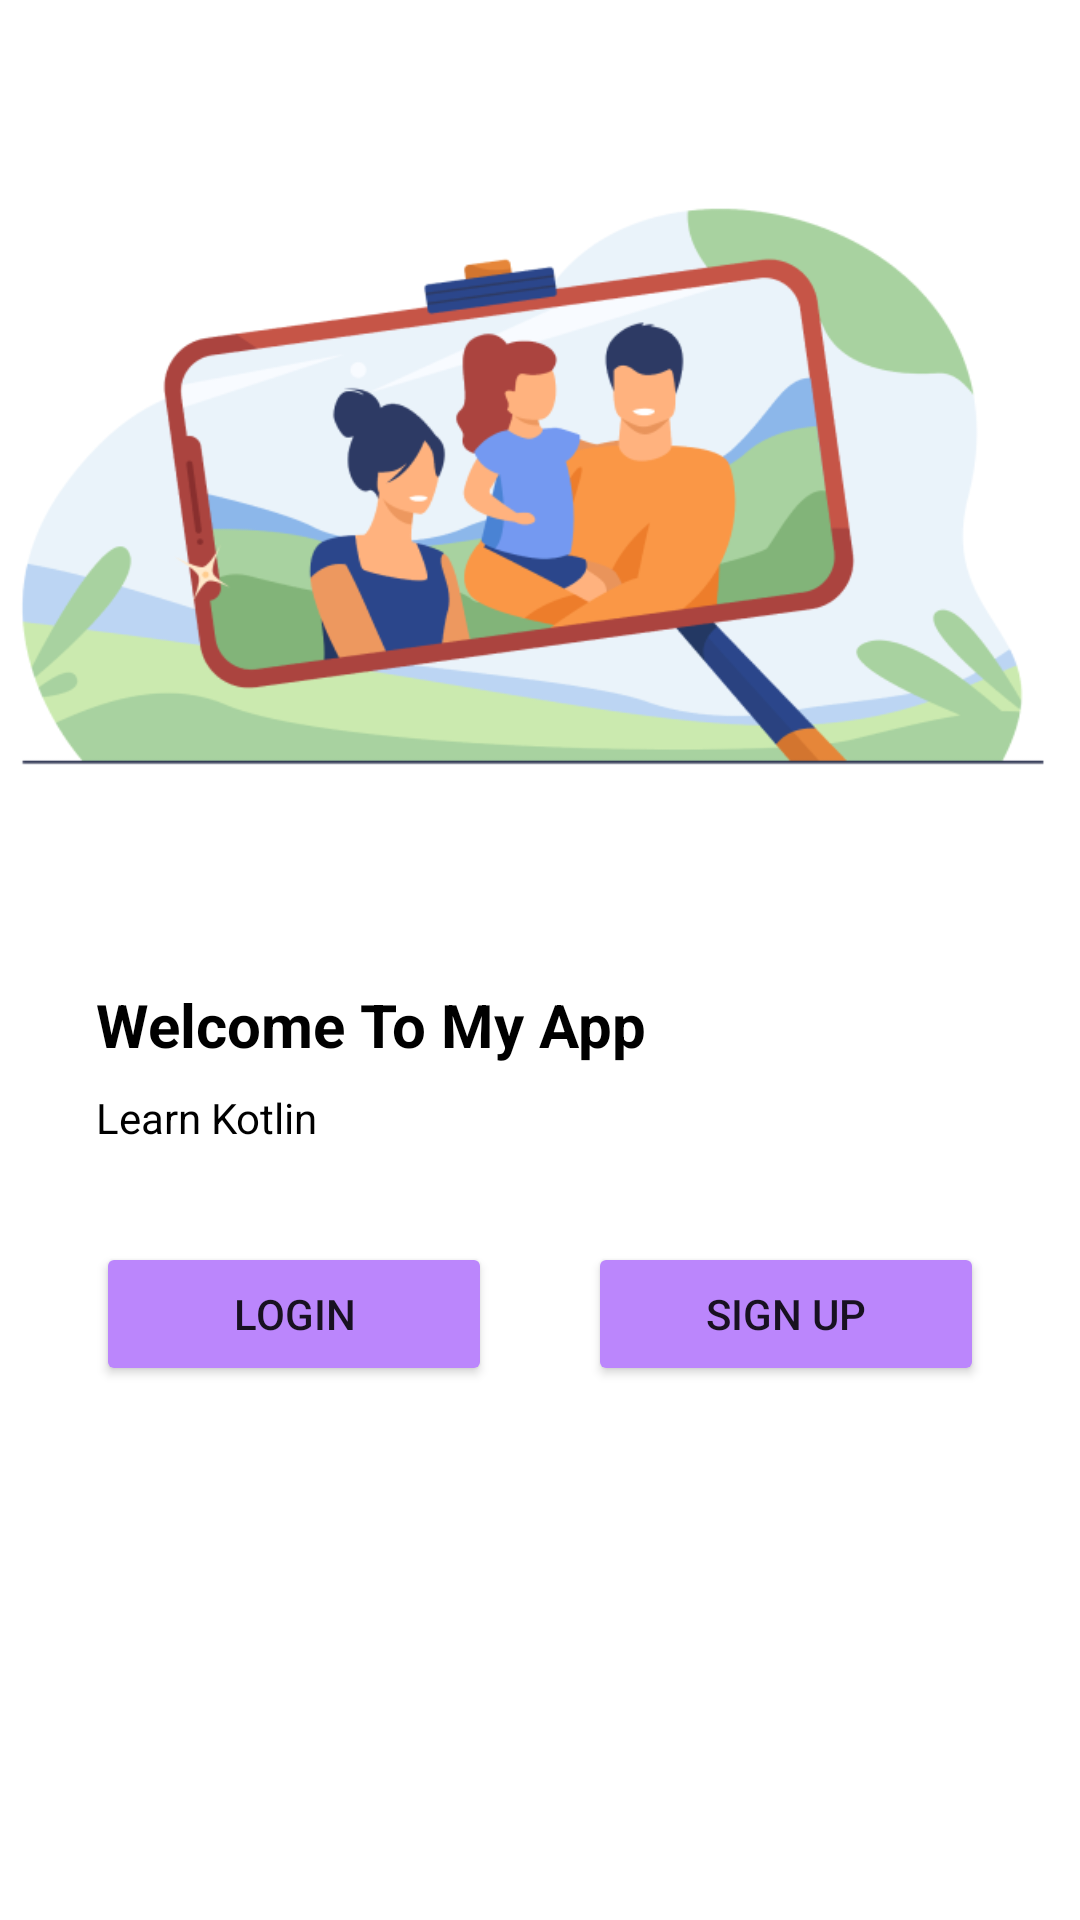

Produce the Android XML layout that renders to this screen, including the resource entries it uses.
<!-- AndroidManifest.xml: application theme Theme.MyApplication -->
<!-- res/layout/guest_view.xml -->
<?xml version="1.0" encoding="utf-8"?>
<androidx.constraintlayout.widget.ConstraintLayout xmlns:android="http://schemas.android.com/apk/res/android"
    xmlns:app="http://schemas.android.com/apk/res-auto"
    xmlns:tools="http://schemas.android.com/tools"
    android:layout_width="match_parent"
    android:layout_height="match_parent"
    tools:context=".presentation.GuestActivity">

    <ImageView
        android:id="@+id/imageView"
        android:layout_width="400dp"
        android:layout_height="200dp"
        app:layout_constraintBottom_toTopOf="@+id/guidelineHorizontal"
        app:layout_constraintEnd_toEndOf="parent"
        app:layout_constraintStart_toStartOf="parent"
        app:layout_constraintTop_toTopOf="parent"
        app:srcCompat="@drawable/fix" />

    <TextView
        android:id="@+id/titleTextView"
        android:alpha="1"
        android:layout_width="0dp"
        android:layout_height="wrap_content"
        android:layout_marginStart="32dp"
        android:layout_marginTop="8dp"
        android:layout_marginEnd="32dp"
        android:text="@string/title_welcome_page"
        android:textColor="@color/black"
        android:textSize="20sp"
        android:textStyle="bold"
        app:layout_constraintEnd_toEndOf="parent"
        app:layout_constraintHorizontal_bias="0.0"
        app:layout_constraintStart_toStartOf="parent"
        app:layout_constraintTop_toTopOf="@+id/guidelineHorizontal" />

    <TextView
        android:id="@+id/descTextView"
        android:alpha="1"
        android:layout_width="0dp"
        android:layout_height="wrap_content"
        android:layout_marginStart="32dp"
        android:layout_marginTop="8dp"
        android:layout_marginEnd="32dp"
        android:text="@string/message_welcome_page"
        android:textColor="@color/black"
        android:textSize="14sp"
        app:layout_constraintEnd_toEndOf="parent"
        app:layout_constraintHorizontal_bias="0.0"
        app:layout_constraintStart_toStartOf="parent"
        app:layout_constraintTop_toBottomOf="@+id/titleTextView" />

    <Button
        android:id="@+id/loginButton"
        android:alpha="1"
        android:layout_width="0dp"
        android:layout_height="wrap_content"
        android:layout_marginStart="32dp"
        android:layout_marginTop="32dp"
        android:layout_marginEnd="16dp"
        android:backgroundTint="@color/purple_200"
        android:text="@string/Login"
        app:layout_constraintEnd_toStartOf="@+id/guidelineVertical"
        app:layout_constraintStart_toStartOf="parent"
        app:layout_constraintTop_toBottomOf="@+id/descTextView" />

    <Button
        android:id="@+id/signupButton"
        android:alpha="1"
        android:layout_width="0dp"
        android:layout_height="wrap_content"
        android:layout_marginStart="16dp"
        android:layout_marginTop="32dp"
        android:layout_marginEnd="32dp"
        android:backgroundTint="@color/purple_200"
        android:text="@string/signup"
        app:layout_constraintEnd_toEndOf="parent"
        app:layout_constraintStart_toStartOf="@+id/guidelineVertical"
        app:layout_constraintTop_toBottomOf="@+id/descTextView" />

    <androidx.constraintlayout.widget.Guideline
        android:id="@+id/guidelineHorizontal"
        android:layout_width="wrap_content"
        android:layout_height="64dp"
        android:orientation="horizontal"
        app:layout_constraintEnd_toEndOf="parent"
        app:layout_constraintGuide_percent="0.5"
        app:layout_constraintStart_toStartOf="parent" />

    <androidx.constraintlayout.widget.Guideline
        android:id="@+id/guidelineVertical"
        android:layout_width="wrap_content"
        android:layout_height="64dp"
        android:orientation="vertical"
        app:layout_constraintEnd_toEndOf="parent"
        app:layout_constraintGuide_percent="0.5"
        app:layout_constraintStart_toStartOf="parent" />


</androidx.constraintlayout.widget.ConstraintLayout>
<!-- resources referenced by this layout -->
<resources>
  <color name="black">#FF000000</color>
  <color name="purple_200">#FFBB86FC</color>
  <!-- drawable fix: png bitmap (drawable, 55253 bytes) -->
  <string name="Login">Login</string>
  <string name="message_welcome_page">Learn Kotlin</string>
  <string name="signup">Sign Up</string>
  <string name="title_welcome_page">Welcome To My App</string>
  <style name="Theme.MyApplication" parent="Theme.MaterialComponents.DayNight.DarkActionBar">
          
          <item name="colorPrimary">@color/teal_700</item>
          <item name="colorPrimaryVariant">@color/teal_200</item>
          <item name="colorOnPrimary">@color/white</item>
          
          <item name="colorSecondary">@color/teal_200</item>
          <item name="colorSecondaryVariant">@color/teal_700</item>
          <item name="colorOnSecondary">@color/black</item>
          
          <item name="android:statusBarColor">?attr/colorPrimaryVariant</item>
          
      </style>
  <color name="teal_700">#FF018786</color>
  <color name="teal_200">#FF03DAC5</color>
  <color name="white">#FFFFFFFF</color>
</resources>
